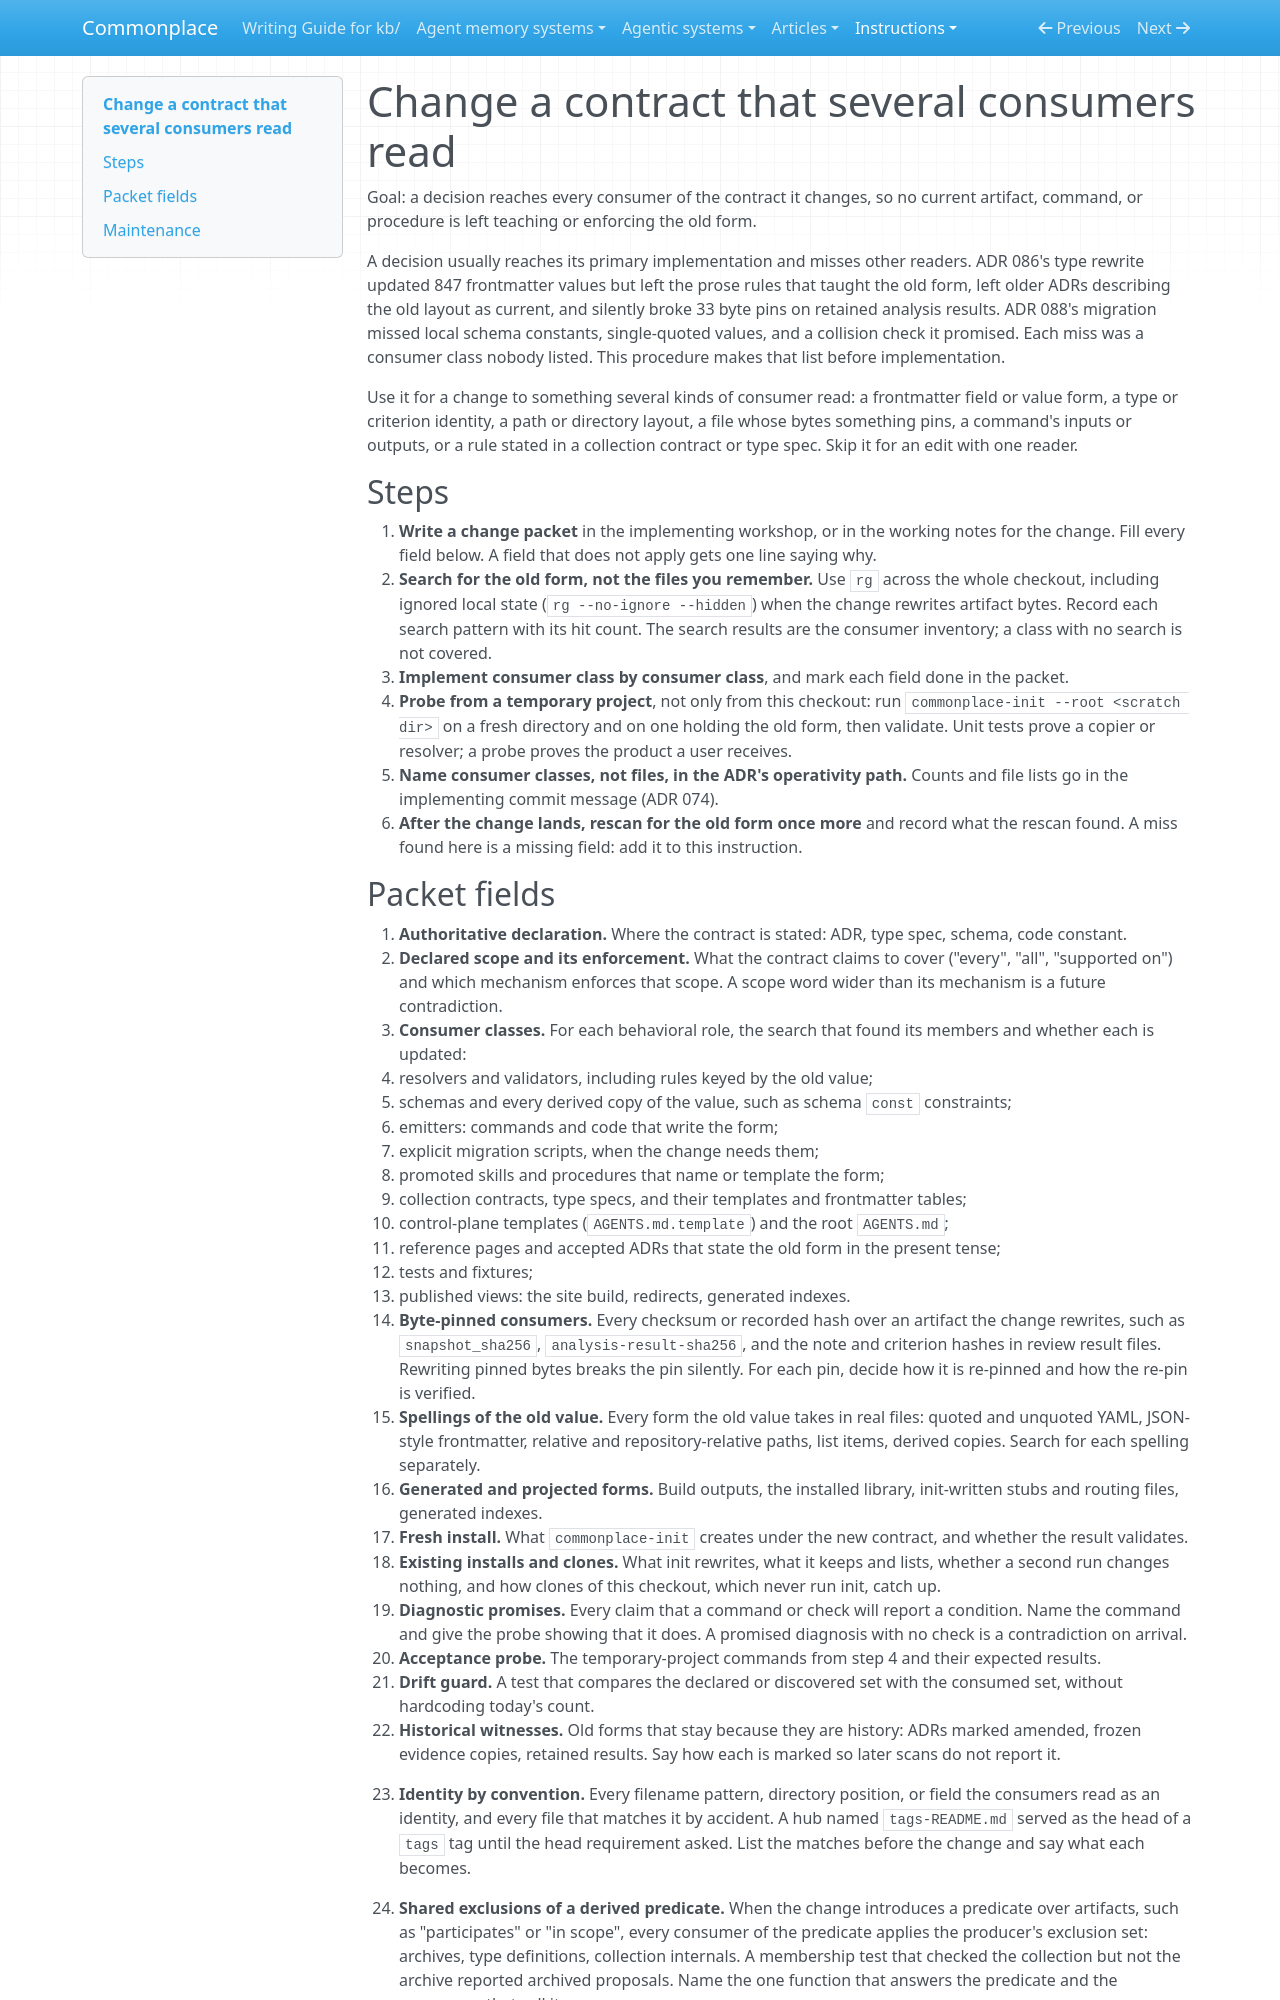

repository: zby/commonplace · page: instructions/change-a-contract-that-several-consumers-read/index.html · generator: mkdocs

---
description: Use before implementing a decision that changes a form, identity, layout, or rule that more than one kind of consumer reads, such as frontmatter values, type naming, file layout, pinned artifacts, or command surfaces
type: types/instruction.md
---

# Change a contract that several consumers read

Goal: a decision reaches every consumer of the contract it changes, so no current artifact, command, or procedure is left teaching or enforcing the old form.

A decision usually reaches its primary implementation and misses other readers. ADR 086's type rewrite updated 847 frontmatter values but left the prose rules that taught the old form, left older ADRs describing the old layout as current, and silently broke 33 byte pins on retained analysis results. ADR 088's migration missed local schema constants, single-quoted values, and a collision check it promised. Each miss was a consumer class nobody listed. This procedure makes that list before implementation.

Use it for a change to something several kinds of consumer read: a frontmatter field or value form, a type or criterion identity, a path or directory layout, a file whose bytes something pins, a command's inputs or outputs, or a rule stated in a collection contract or type spec. Skip it for an edit with one reader.

## Steps

1. **Write a change packet** in the implementing workshop, or in the working notes for the change. Fill every field below. A field that does not apply gets one line saying why.
2. **Search for the old form, not the files you remember.** Use `rg` across the whole checkout, including ignored local state (`rg --no-ignore --hidden`) when the change rewrites artifact bytes. Record each search pattern with its hit count. The search results are the consumer inventory; a class with no search is not covered.
3. **Implement consumer class by consumer class**, and mark each field done in the packet.
4. **Probe from a temporary project**, not only from this checkout: run `commonplace-init --root <scratch dir>` on a fresh directory and on one holding the old form, then validate. Unit tests prove a copier or resolver; a probe proves the product a user receives.
5. **Name consumer classes, not files, in the ADR's operativity path.** Counts and file lists go in the implementing commit message (ADR 074).
6. **After the change lands, rescan for the old form once more** and record what the rescan found. A miss found here is a missing field: add it to this instruction.
